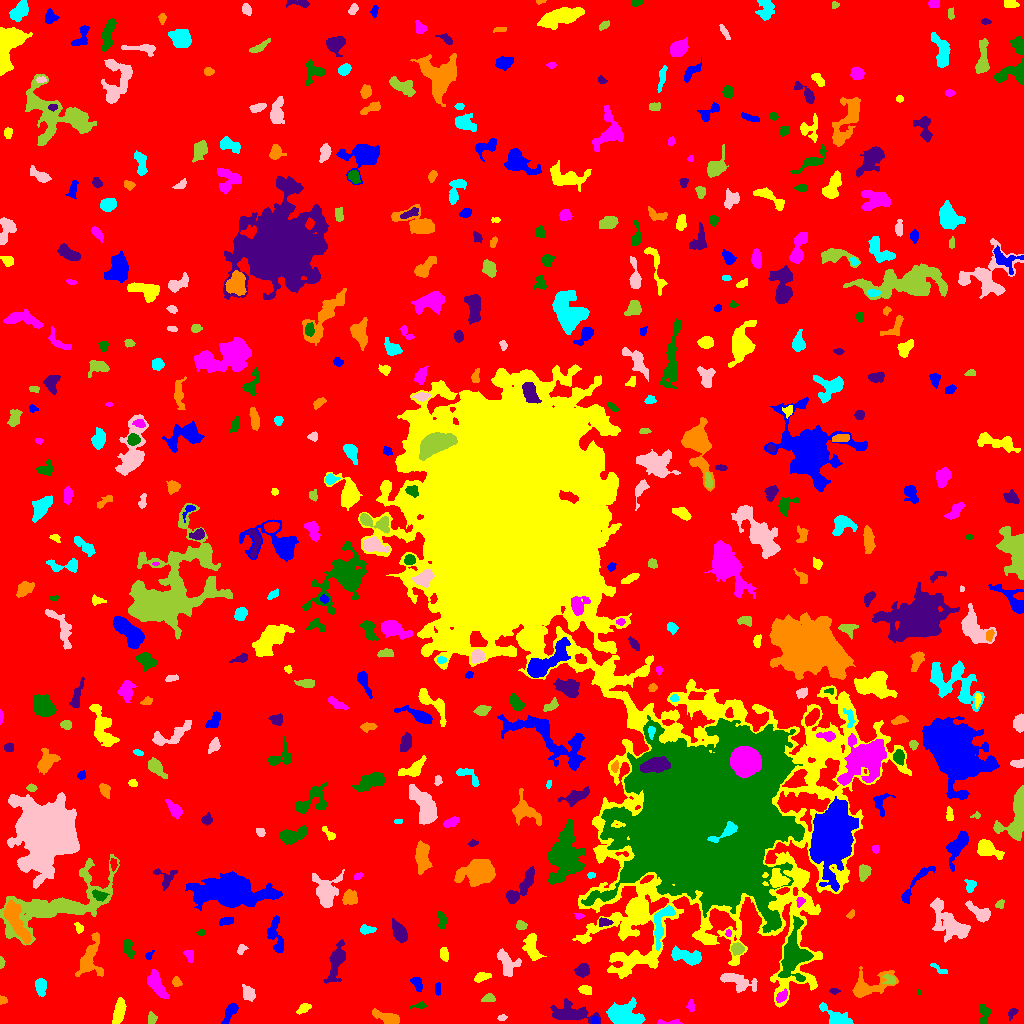

Data behind this chart, as committed beside it:
ID, X, Y, A, B, theta, total_flux, mu_max, mu_median, mu_mean, R_fwhm, R_e, R10, R90, x_start, x_end, y_start, y_end, area, greylevel
0, 511.4, 511.6, 304.2, 298.5, 0.236, 1664523, 12.0, 2.0, 2.106, 104.9, 233.3, 88.91, 375.8, 0, 1023, 0, 1023, 790409, 2.106
1, 594.9, 2.759, 2.054, 1.641, -1.421, 83.0, 3.0, 1.0, 1.456, 2.985, 2.326, 0.7979, 3.568, 592, 599, 0, 7, 57, 9.456
2, 119.5, 13.62, 5.808, 2.263, 1.36, 1036, 13.0, 3.0, 3.939, 4.029, 4.37, 1.596, 7.399, 112, 126, 0, 26, 263, 8.939
3, 669.4, 0.9863, 7.127, 1.019, 0.007816, 146.0, 3.0, 2.0, 1.659, 3.827, 2.821, 1.128, 4.478, 657, 682, 0, 4, 88, 6.659
4, 984.1, 10.55, 5.058, 2.591, -1.526, 582.0, 8.0, 3.0, 3.444, 4.787, 4.107, 1.596, 6.457, 979, 991, 0, 19, 169, 7.444
5, 1012, 10.96, 2.933, 1.867, 0.8788, 157.0, 4.0, 2.0, 1.962, 3.909, 2.764, 0.9772, 4.478, 1008, 1018, 3, 15, 80, 6.963
6, 388.1, 5.015, 6.359, 2.543, -0.3494, 885.0, 9.0, 3.0, 3.417, 4.983, 4.442, 1.784, 7.313, 372, 399, 0, 15, 259, 8.417
7, 622.2, 8.187, 7.221, 4.864, -0.05932, 5479, 31.0, 5.0, 8.766, 6.206, 6.308, 2.459, 11.6, 606, 645, 0, 26, 625, 12.77
8, 501.9, 5.733, 2.218, 1.522, 0.3314, 86.0, 4.0, 2.0, 1.593, 3.09, 2.326, 0.7979, 3.568, 497, 507, 3, 9, 54, 8.593
9, 151.7, 5.031, 2.853, 2.226, 1.399, 127.0, 3.0, 1.0, 1.323, 3.478, 3.038, 1.128, 4.754, 148, 157, 0, 12, 96, 6.323
10, 531.5, 11.86, 1.992, 1.648, 0.0, 114.0, 4.0, 2.0, 1.754, 3.478, 2.326, 0.7979, 3.568, 528, 535, 8, 17, 65, 8.754
11, 230.5, 11.97, 5.967, 2.288, 1.068, 664.0, 9.0, 3.0, 3.495, 4.029, 4.107, 1.493, 6.817, 221, 238, 0, 20, 190, 7.495
12, 303.7, 15.23, 3.902, 1.99, 0.5354, 350.0, 6.0, 3.0, 3.07, 4.886, 3.478, 1.262, 5.323, 296, 311, 9, 20, 114, 7.07
13, 690.9, 17.78, 2.94, 1.665, -1.497, 171.0, 5.0, 2.0, 2.138, 2.932, 2.706, 0.9772, 4.406, 686, 694, 12, 24, 80, 7.138
14, 419.9, 17.79, 3.731, 1.53, 0.1156, 152.0, 4.0, 2.0, 1.877, 3.742, 2.646, 0.9772, 4.406, 409, 426, 15, 22, 81, 6.877
15, 570.3, 10.75, 11.11, 4.183, -0.1044, 1395, 7.0, 2.0, 2.56, 6.383, 7.181, 2.706, 11.11, 550, 600, 0, 25, 545, 7.56
16, 2.331, 23.48, 2.08, 1.727, -0.4331, 136.0, 6.0, 2.0, 2.267, 2.764, 2.257, 0.7979, 3.523, 0, 7, 19, 28, 60, 8.267
17, 834.8, 6.658, 9.396, 3.407, -0.5622, 766.0, 8.0, 2.0, 2.379, 5.14, 5.046, 1.954, 8.253, 819, 853, 0, 21, 322, 7.379
18, 248.1, 29.98, 3.393, 2.572, -1.07, 596.0, 9.0, 3.0, 3.465, 4.184, 3.656, 1.382, 5.997, 242, 255, 22, 39, 172, 8.465
19, 488.7, 25.02, 3.18, 2.001, 0.141, 120.0, 3.0, 1.0, 1.188, 2.821, 2.985, 0.9772, 4.918, 481, 495, 22, 30, 101, 6.188
20, 895.8, 17.76, 10.45, 2.908, 0.1833, 993.0, 9.0, 2.0, 2.559, 4.618, 5.232, 1.954, 8.921, 876, 912, 6, 25, 388, 7.559
21, 437.6, 34.46, 3.25, 1.366, -1.556, 121.0, 4.0, 2.0, 1.681, 3.613, 2.706, 0.9772, 4.146, 435, 440, 28, 41, 72, 6.681
22, 586, 33.48, 3.025, 1.896, -0.3009, 287.0, 6.0, 2.0, 2.54, 4.146, 3.09, 1.262, 4.787, 578, 591, 29, 38, 113, 8.54
23, 781.8, 27.07, 3.432, 2.017, 0.829, 250.0, 5.0, 2.0, 2.174, 3.742, 3.29, 1.262, 5.14, 776, 787, 21, 35, 115, 10.17
24, 918.5, 31.2, 1.399, 0.8248, -1.43, 35.0, 4.0, 1.0, 1.346, 1.784, 1.262, 0.0, 2.185, 917, 921, 29, 34, 26, 7.346
25, 834.2, 32.56, 2.54, 1.279, -0.03608, 129.0, 5.0, 2.0, 2.345, 2.585, 2.185, 0.7979, 3.568, 829, 840, 29, 35, 55, 10.35
26, 176.4, 41.61, 2.304, 1.997, -1.067, 194.0, 6.0, 2.0, 2.282, 3.192, 2.646, 0.9772, 4.26, 172, 182, 37, 47, 85, 7.282
27, 40.61, 36.75, 3.817, 2.303, -1.494, 764.0, 12.0, 4.0, 4.268, 4.37, 3.742, 1.493, 5.997, 35, 46, 27, 45, 179, 9.268
28, 735.7, 43.21, 10.36, 3.522, -0.3334, 412.0, 4.0, 1.0, 1.054, 5.642, 5.171, 1.871, 8.612, 720, 757, 31, 50, 391, 8.054
29, 889.7, 43.74, 3.334, 2.612, -0.318, 267.0, 4.0, 3.0, 2.495, 5.323, 3.523, 1.382, 5.171, 882, 895, 39, 50, 107, 9.495
30, 553.4, 34.73, 5.085, 3.42, -1.293, 267.0, 4.0, 2.0, 1.993, 5.614, 3.909, 1.493, 5.781, 545, 559, 26, 44, 134, 7.993
31, 417, 39.94, 3.989, 2.287, -1.086, 306.0, 4.0, 2.0, 2.336, 5.642, 3.742, 1.493, 5.614, 410, 422, 32, 46, 131, 7.336
32, 481.3, 46.33, 4.009, 1.87, 0.3039, 165.0, 3.0, 1.0, 1.241, 4.029, 3.241, 1.262, 5.078, 474, 491, 41, 51, 133, 7.241
33, 156.7, 38.55, 7.289, 2.71, -1.064, 970.0, 7.0, 3.0, 2.87, 5.944, 5.323, 2.185, 8.519, 147, 169, 25, 54, 338, 7.87
34, 793.2, 69.27, 14.35, 6.605, 1.45, 6391, 16.0, 6.0, 6.954, 10.56, 9.997, 3.868, 15.38, 778, 813, 42, 108, 919, 12.95
35, 581.2, 52.55, 3.176, 2.873, 0.7339, 415.0, 6.0, 2.0, 2.441, 4.583, 3.7, 1.382, 5.997, 574, 589, 46, 60, 170, 7.441
36, 869.4, 37.77, 12.58, 5.595, 0.3527, 1722, 9.0, 3.0, 3.201, 5.412, 7.024, 2.523, 11.63, 852, 898, 26, 57, 538, 7.201
37, 940.6, 53.58, 5.236, 1.42, -0.5618, 159.0, 5.0, 2.0, 1.767, 2.459, 2.585, 0.9772, 4.37, 930, 947, 50, 60, 90, 6.767
38, 507.1, 59.28, 6.843, 4.095, -1.167, 1316, 9.0, 3.0, 3.917, 6.358, 5.585, 2.111, 8.921, 497, 521, 47, 75, 336, 7.917
39, 1.369, 61.02, 2.888, 1.23, -1.544, 179.0, 6.0, 3.0, 3.315, 3.385, 2.326, 0.7979, 3.568, 0, 5, 55, 67, 54, 8.315
40, 41.93, 67.44, 3.932, 2.588, 0.2677, 331.0, 4.0, 2.5, 2.508, 6.077, 3.949, 1.596, 5.809, 35, 50, 61, 73, 132, 6.508
41, 148.9, 67.88, 2.363, 1.549, 0.8282, 78.0, 3.0, 1.0, 1.393, 2.764, 2.185, 0.7979, 3.478, 145, 154, 64, 73, 56, 7.393
42, 444.1, 68.92, 3.055, 1.976, -1.437, 319.0, 6.0, 3.0, 2.848, 4.297, 3.038, 1.262, 4.886, 440, 448, 62, 76, 112, 7.848
43, 189.1, 67.98, 3.444, 2.198, -1.163, 147.0, 3.0, 1.0, 1.441, 3.785, 3.29, 1.128, 5.109, 183, 193, 61, 73, 102, 6.441
44, 127.8, 76.43, 4.817, 2.193, -1.278, 401.0, 8.0, 2.0, 2.387, 3.432, 3.7, 1.382, 6.103, 123, 134, 65, 84, 168, 7.387
45, 336, 61.36, 10.58, 3.238, 1.3, 1453, 8.0, 3.0, 3.302, 7.464, 6.507, 2.459, 10.43, 323, 345, 40, 84, 440, 7.302
46, 89.94, 64.62, 11.28, 5.553, 1.336, 1207, 5.0, 2.0, 2.308, 8.019, 7.269, 2.764, 11.27, 75, 103, 47, 91, 523, 7.308
47, 687.5, 66.63, 8.047, 3.021, -0.2216, 1468, 10.0, 4.0, 4.078, 6.77, 5.726, 2.257, 8.974, 671, 701, 58, 78, 360, 9.078
48, 241.4, 74.33, 2.721, 1.922, 0.8071, 108.0, 3.0, 1.0, 1.367, 3.192, 2.646, 0.9772, 4.26, 237, 248, 69, 79, 79, 6.367
49, 737.1, 74.73, 2.933, 2.603, 0.09831, 500.0, 9.0, 3.0, 3.597, 3.613, 3.385, 1.262, 5.557, 731, 744, 68, 81, 139, 10.6
50, 554, 97.33, 5.838, 4.752, 1.452, 487.0, 3.0, 2.0, 1.561, 7.203, 5.585, 2.257, 8.519, 544, 567, 83, 109, 312, 8.561
51, 276.4, 86.25, 10.83, 3.181, -1.365, 662.0, 7.0, 2.0, 2.012, 4.029, 5.015, 1.784, 8.311, 267, 283, 71, 108, 329, 7.012
52, 531.8, 76.79, 7.393, 3.271, -1.41, 1057, 8.0, 3.0, 3.345, 6.531, 5.441, 2.111, 8.612, 522, 546, 63, 90, 316, 9.345
53, 727.9, 90.3, 1.729, 1.38, 1.395, 83.0, 4.0, 2.0, 1.976, 2.877, 1.954, 0.7979, 3.038, 725, 731, 87, 94, 42, 10.98
54, 201.3, 90.94, 1.916, 1.474, 0.01985, 85.0, 4.0, 2.0, 1.7, 2.877, 2.111, 0.7979, 3.432, 196, 205, 88, 94, 50, 6.7
55, 399.1, 90.93, 5.209, 2.83, -1.094, 803.0, 7.0, 3.0, 3.053, 5.754, 4.886, 1.954, 7.674, 392, 407, 80, 105, 263, 8.053
56, 15.78, 103.5, 12.15, 3.542, -1.109, 3085, 16.0, 5.0, 5.609, 5.67, 7.399, 2.646, 11.55, 3, 31, 80, 123, 550, 13.61
57, 366.6, 93.74, 3.59, 1.914, -0.1013, 198.0, 4.0, 2.0, 1.636, 4.442, 3.141, 1.262, 4.951, 360, 376, 89, 99, 121, 8.636
58, 949, 100.5, 13.44, 6.242, -0.8075, 3165, 10.0, 4.0, 4.089, 8.777, 9.339, 3.385, 14.27, 930, 970, 81, 126, 774, 7.089
59, 520.8, 98.19, 2.444, 2.312, -0.3182, 235.0, 5.0, 2.0, 2.554, 3.7, 3.038, 1.128, 4.687, 516, 527, 94, 103, 92, 9.554
... 471 more rows
